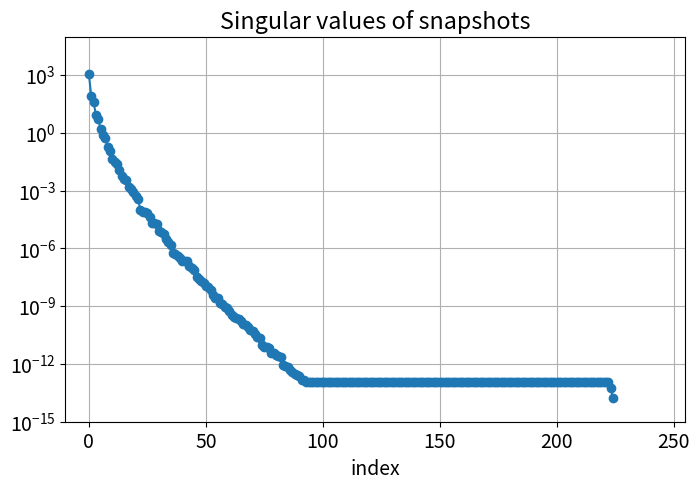
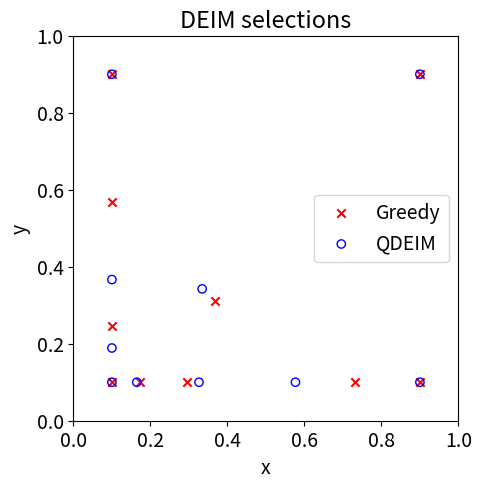
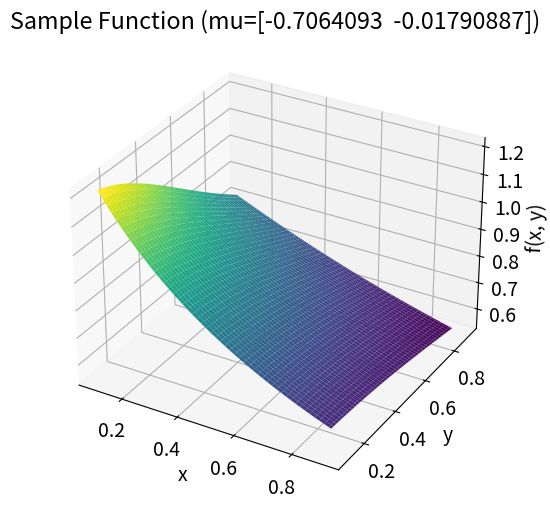
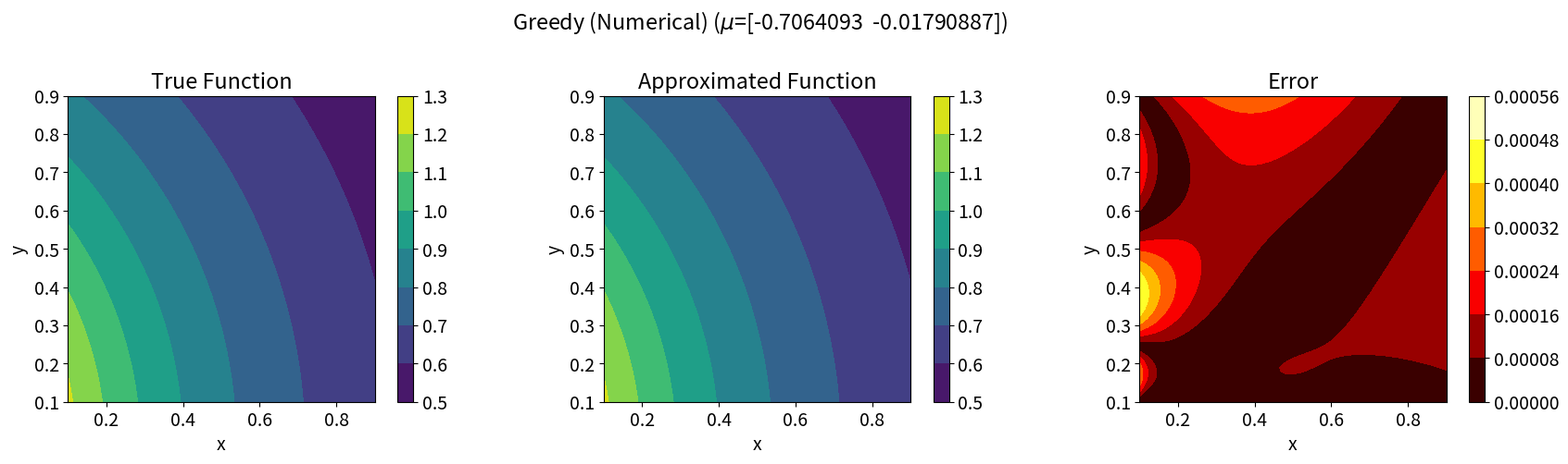
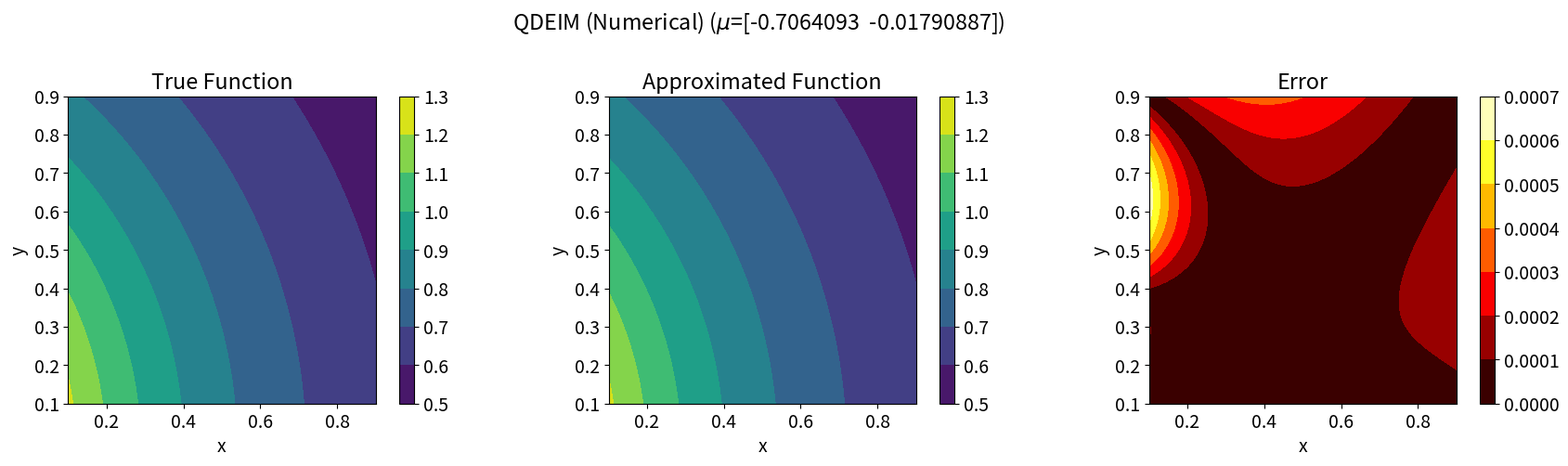
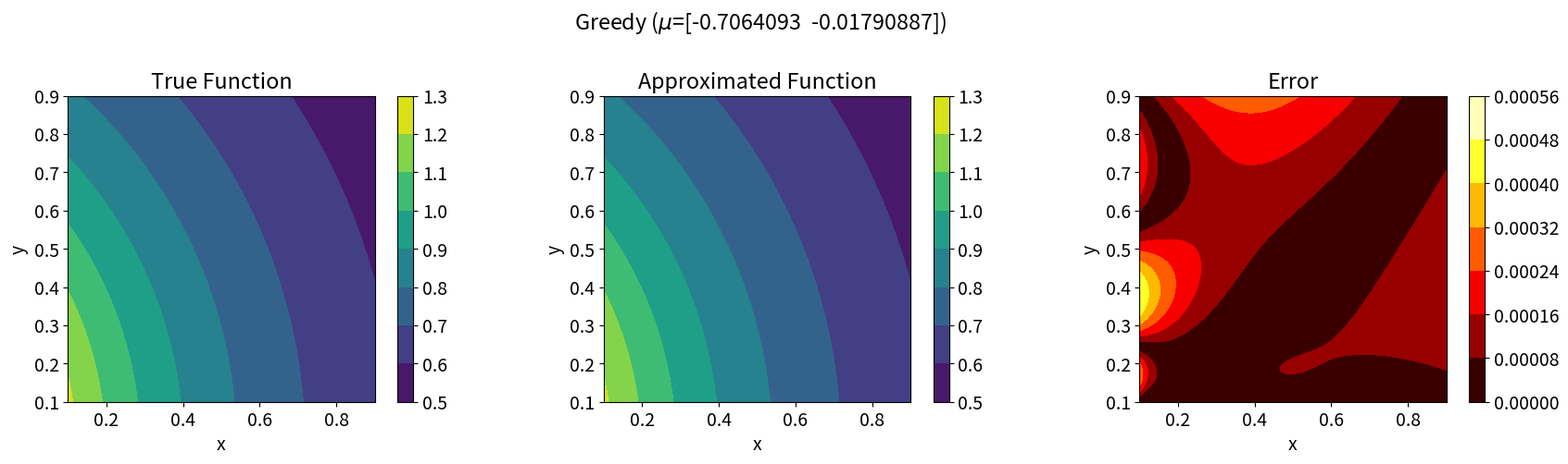
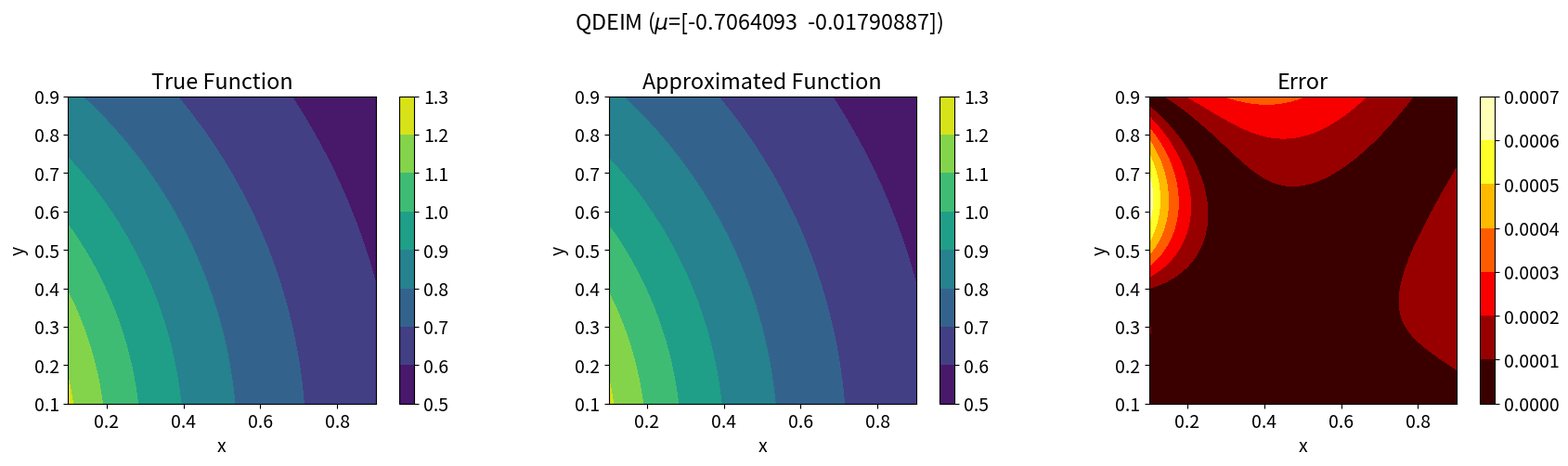

The script that saved these images, in order:
#%%
import numpy as np
import time
from scipy.linalg import qr
import matplotlib.pyplot as plt
import sympy as sp

# make text in plots twice as large as the default
plt.rcParams.update({'font.size': 14})

# Parameters
nx = 100  # grid points in x
ny = 100  # grid points in y
n = nx * ny  # dimension of the full system
ell = 10  # DEIM reduced dimension
num_mu1_samples = 15
num_mu2_samples = 15
num_snapshots = num_mu1_samples * num_mu2_samples
num_runs = num_snapshots  # Number of runs for averaging timings

x = np.linspace(0.1, 0.9, nx)
y = np.linspace(0.1, 0.9, ny)
xx, yy = np.meshgrid(x, y)

def get_2d_indices(indices):
    """Map flat indices to 2D row and column indices."""
    rows = indices // ny
    cols = indices % ny
    return rows, cols

# Nonlinear function (vectorized)
def f(mu, indices=None):
    mu1, mu2 = mu
    if indices is None:
        f1 = 1/np.sqrt((xx - mu1)**2 + (yy - mu2)**2 + 0.1**2) # 10 * np.sin(mu1 * xx) * np.cos(mu2 * yy)
        return f1.flatten()
    else:
        # Evaluate only at specific indices
        func_vals = np.zeros(len(indices))
        rows, cols = get_2d_indices(indices)
        for i in range(len(indices)):
            func_vals[i] = 1/np.sqrt((x[cols[i]] - mu1)**2 + (y[rows[i]] - mu2)**2 + 0.1**2) # 10 * np.sin(mu1 * x[cols[i]]) * np.cos(mu2 * y[rows[i]])
        return func_vals

# Generate snapshots
np.random.seed(0)
snapshots = np.zeros((n, num_snapshots))
mu1_values = np.linspace(-1, -0.01, num_mu1_samples)
mu2_values = np.linspace(-1, -0.01, num_mu2_samples)
mu_pairs = np.array(np.meshgrid(mu1_values, mu2_values)).T.reshape(-1, 2)

for i, mu in enumerate(mu_pairs):
    snapshots[:, i] = f(mu)

# SVD for DEIM basis
U, S, Vh = np.linalg.svd(snapshots, full_matrices=False)
U_deim = U[:, :ell]

# Plot the singular values
plt.figure(figsize=(8, 5))
plt.semilogy(S, marker='o')
plt.title('Singular values of snapshots')
plt.xlabel('index')
# plt.ylabel('Singular Value')
# make ylim [S.min, S.max] rounded to nearest power of 10
plt.ylim([10**(np.floor(np.log10(S.min()*0.1))), 10**(np.ceil(np.log10(S.max()*10)))])
# make xlim [0, num_snapshots] with some padding
plt.xlim([-10, num_snapshots+30])
plt.grid()
plt.show()

#%% Greedy DEIM selection (Chaturantabut2010)
def deim_indices(U):
    n_basis, m = U.shape
    indices = []
    P = np.zeros((n_basis, 0))
    for j in range(m):
        u = U[:, j]
        if j == 0:
            idx = np.argmax(np.abs(u))
        else:
            # Solve P_indices * c = u_indices
            c = np.linalg.lstsq(P[indices, :], u[indices], rcond=None)[0]
            r = u - P @ c
            idx = np.argmax(np.abs(r))
        indices.append(idx)
        P = np.column_stack((P, U[:, j]))
    return np.array(indices)

greedy_indices = deim_indices(U_deim)

# QDEIM selection (pivoted QR)
def qdeim_indices(U):
    # QR with column pivoting on U^T
    Q, R, piv = qr(U.T, pivoting=True)
    return np.array(piv[:U.shape[1]])

qdeim_indices_vals = qdeim_indices(U_deim)

#%% Symbolic offline phase
mu1_sym, mu2_sym = sp.symbols('mu1 mu2')

# Use IndexedBase for xx and yy to represent them as arrays
xx_sym = sp.IndexedBase('xx')
yy_sym = sp.IndexedBase('yy')

def create_symbolic_deim_func(indices):
    print("Creating symbolic DEIM function... (this may take a while)")
    
    # Create a list of symbolic expressions for the selected indices
    selected_f_syms = [1/sp.sqrt((xx_sym[i] - mu1_sym)**2 + (yy_sym[i] - mu2_sym)**2 + 0.1**2) for i in indices]
    
    # Lambdify with respect to the indexed base symbols
    deim_func = sp.lambdify([mu1_sym, mu2_sym, xx_sym, yy_sym], selected_f_syms, 'numpy')
    
    xx_flat = xx.flatten()
    yy_flat = yy.flatten()

    def wrapper(mu1, mu2):
        # Pass the full flattened arrays to the lambdified function
        return deim_func(mu1, mu2, xx_flat, yy_flat)
        
    print("Symbolic function created.")
    return wrapper

greedy_deim_func = create_symbolic_deim_func(greedy_indices)
qdeim_deim_func = create_symbolic_deim_func(qdeim_indices_vals)

#%% Plot DEIM points on the 2D grid
""" 
def plot_deim_points(indices, title):
    rows, cols = get_2d_indices(indices)
    
    plt.figure(figsize=(6, 5))
    plt.scatter(x[cols], y[rows], c='r', marker='x')
    plt.title(title)
    plt.xlabel('x')
    plt.ylabel('y')
    plt.xlim(x[0], x[-1])
    plt.ylim(y[0], y[-1])
    plt.gca().set_aspect('equal', adjustable='box')
    plt.show() """

# Plot both DEIM selections on the same axis
rows_g, cols_g = get_2d_indices(greedy_indices)
rows_q, cols_q = get_2d_indices(qdeim_indices_vals)

plt.figure(figsize=(6, 5))
plt.scatter(x[cols_g], y[rows_g], c='r', marker='x', label='Greedy')
plt.scatter(x[cols_q], y[rows_q], facecolors='none', edgecolors='b', marker='o', label='QDEIM')  # circle marker for QDEIM
plt.title('DEIM selections')
plt.xlabel('x')
plt.ylabel('y')
plt.xlim(0, 1)
plt.ylim(0, 1)
plt.gca().set_aspect('equal', adjustable='box')
plt.legend()
plt.show()

#%% DEIM Approximation
def run_deim(U_deim, indices, mu_test, method='numerical', deim_func=None):
    EU = U_deim[indices, :]
    EU_inv = np.linalg.inv(EU)
    
    start = time.time()
    if method == 'numerical':
        f_test_indices = f(mu_test, indices)
    elif method == 'symbolic':
        f_test_indices = deim_func(*mu_test)
    else:
        raise ValueError(f"Unknown method {method}")
        
    c = EU_inv @ f_test_indices
    f_deim = U_deim @ c
    end = time.time()
    
    return f_deim, end - start

# Test input
mu_test_vals = np.random.uniform(-1, -0.01, size=(num_runs, 2))

# Run and average timings
def average_run(name, U_deim, indices, mu_tests, method, deim_func=None):
    times = []
    errors = []
    for mu in mu_tests:
        f_deim, t = run_deim(U_deim, indices, mu, method, deim_func)
        f_true = f(mu)
        err = np.linalg.norm(f_true - f_deim) / np.linalg.norm(f_true)
        times.append(t)
        errors.append(err)
    return np.mean(errors), np.std(errors), np.mean(times), np.std(times)

results = {}
for name, idx, deim_func in [('Greedy', greedy_indices, greedy_deim_func), ('QDEIM', qdeim_indices_vals, qdeim_deim_func)]:
    for method in ['symbolic', 'numerical']:
        err_mean, err_std, t_mean, t_std = average_run(name, U_deim, idx, mu_test_vals, method, deim_func)
        results[(name, method)] = (err_mean, err_std, t_mean, t_std)

# Modify print_results() function to output LaTeX-friendly table:
def print_results():
    # LaTeX-friendly table
    print("\\begin{tabular}{lllr}")
    print("\\hline")
    print("Method & Selector & Rel. Error (mean$\\pm$std) & Time (ms, mean$\\pm$std)\\\\")
    print("\\hline")
    for selector in ['Greedy', 'QDEIM']:
        for method in ['symbolic', 'numerical']:
            err_mean, err_std, t_mean, t_std = results[(selector, method)]
            print(f"{'A' if method == 'symbolic' else 'B'} & {selector} & {err_mean:.2e} $\\pm$ {err_std:.1e} & {t_mean*1e3:.2f} $\\pm$ {t_std*1e3:.2f}\\\\")
    print("\\hline")
    print("\\end{tabular}")
    print()
    # Context lines
    print(f"All times are averages over {len(mu_test_vals)} runs.")

if __name__ == '__main__':
    print_results()

#%% Plot sample function and DEIM approximation
mu_plot = np.random.uniform(-1, -0.01, size=(2,))
f_sample = f(mu_plot)

# Surface plot sample function
fig = plt.figure(figsize=(8, 6))
ax = fig.add_subplot(111, projection='3d')
ax.plot_surface(xx, yy, f_sample.reshape((nx, ny)), cmap='viridis')
ax.set_title(f'Sample Function (mu={mu_plot})')
ax.set_xlabel('x')
ax.set_ylabel('y')
ax.set_zlabel('f(x, y)')
plt.show()

# Get approximations for plotting
f_deim_greedy_num, _ = run_deim(U_deim, greedy_indices, mu_plot, method='numerical')
f_deim_qdeim_num, _ = run_deim(U_deim, qdeim_indices_vals, mu_plot, method='numerical')
f_deim_greedy_sym, _ = run_deim(U_deim, greedy_indices, mu_plot, method='symbolic', deim_func=greedy_deim_func)
f_deim_qdeim_sym, _ = run_deim(U_deim, qdeim_indices_vals, mu_plot, method='symbolic', deim_func=qdeim_deim_func)

def plot_comparison(f_true_flat, f_approx_flat, title):
    f_true = f_true_flat.reshape((nx, ny))
    f_approx = f_approx_flat.reshape((nx, ny))
    
    error = np.abs(f_true - f_approx)

    fig, axes = plt.subplots(1, 3, figsize=(18, 5), subplot_kw={'aspect': 'equal'})
    
    # True function
    im1 = axes[0].contourf(xx, yy, f_true, cmap='viridis')
    axes[0].set_title('True Function')
    axes[0].set_xlabel('x')
    axes[0].set_ylabel('y')
    axes[0].set_xlim(xx.min(), xx.max())
    axes[0].set_ylim(yy.min(), yy.max())
    fig.colorbar(im1, ax=axes[0])
    
    # Approximated function
    im2 = axes[1].contourf(xx, yy, f_approx, cmap='viridis')
    axes[1].set_title('Approximated Function')
    axes[1].set_xlabel('x')
    axes[1].set_ylabel('y')
    axes[1].set_xlim(xx.min(), xx.max())
    axes[1].set_ylim(yy.min(), yy.max())
    fig.colorbar(im2, ax=axes[1])
    
    # Error
    im3 = axes[2].contourf(xx, yy, error, cmap='hot')
    axes[2].set_title('Error')
    axes[2].set_xlabel('x')
    axes[2].set_ylabel('y')
    axes[2].set_xlim(xx.min(), xx.max())
    axes[2].set_ylim(yy.min(), yy.max())
    fig.colorbar(im3, ax=axes[2])
    
    fig.suptitle(title)
    plt.tight_layout(rect=[0, 0.03, 1, 0.95])
    plt.show()

plot_comparison(f_sample, f_deim_greedy_num, f'Greedy (Numerical) ($\mu$={mu_plot})')
plot_comparison(f_sample, f_deim_qdeim_num, f'QDEIM (Numerical) ($\mu$={mu_plot})')
plot_comparison(f_sample, f_deim_greedy_sym, f'Greedy ($\mu$={mu_plot})')
plot_comparison(f_sample, f_deim_qdeim_sym, f'QDEIM ($\mu$={mu_plot})')

# %%
